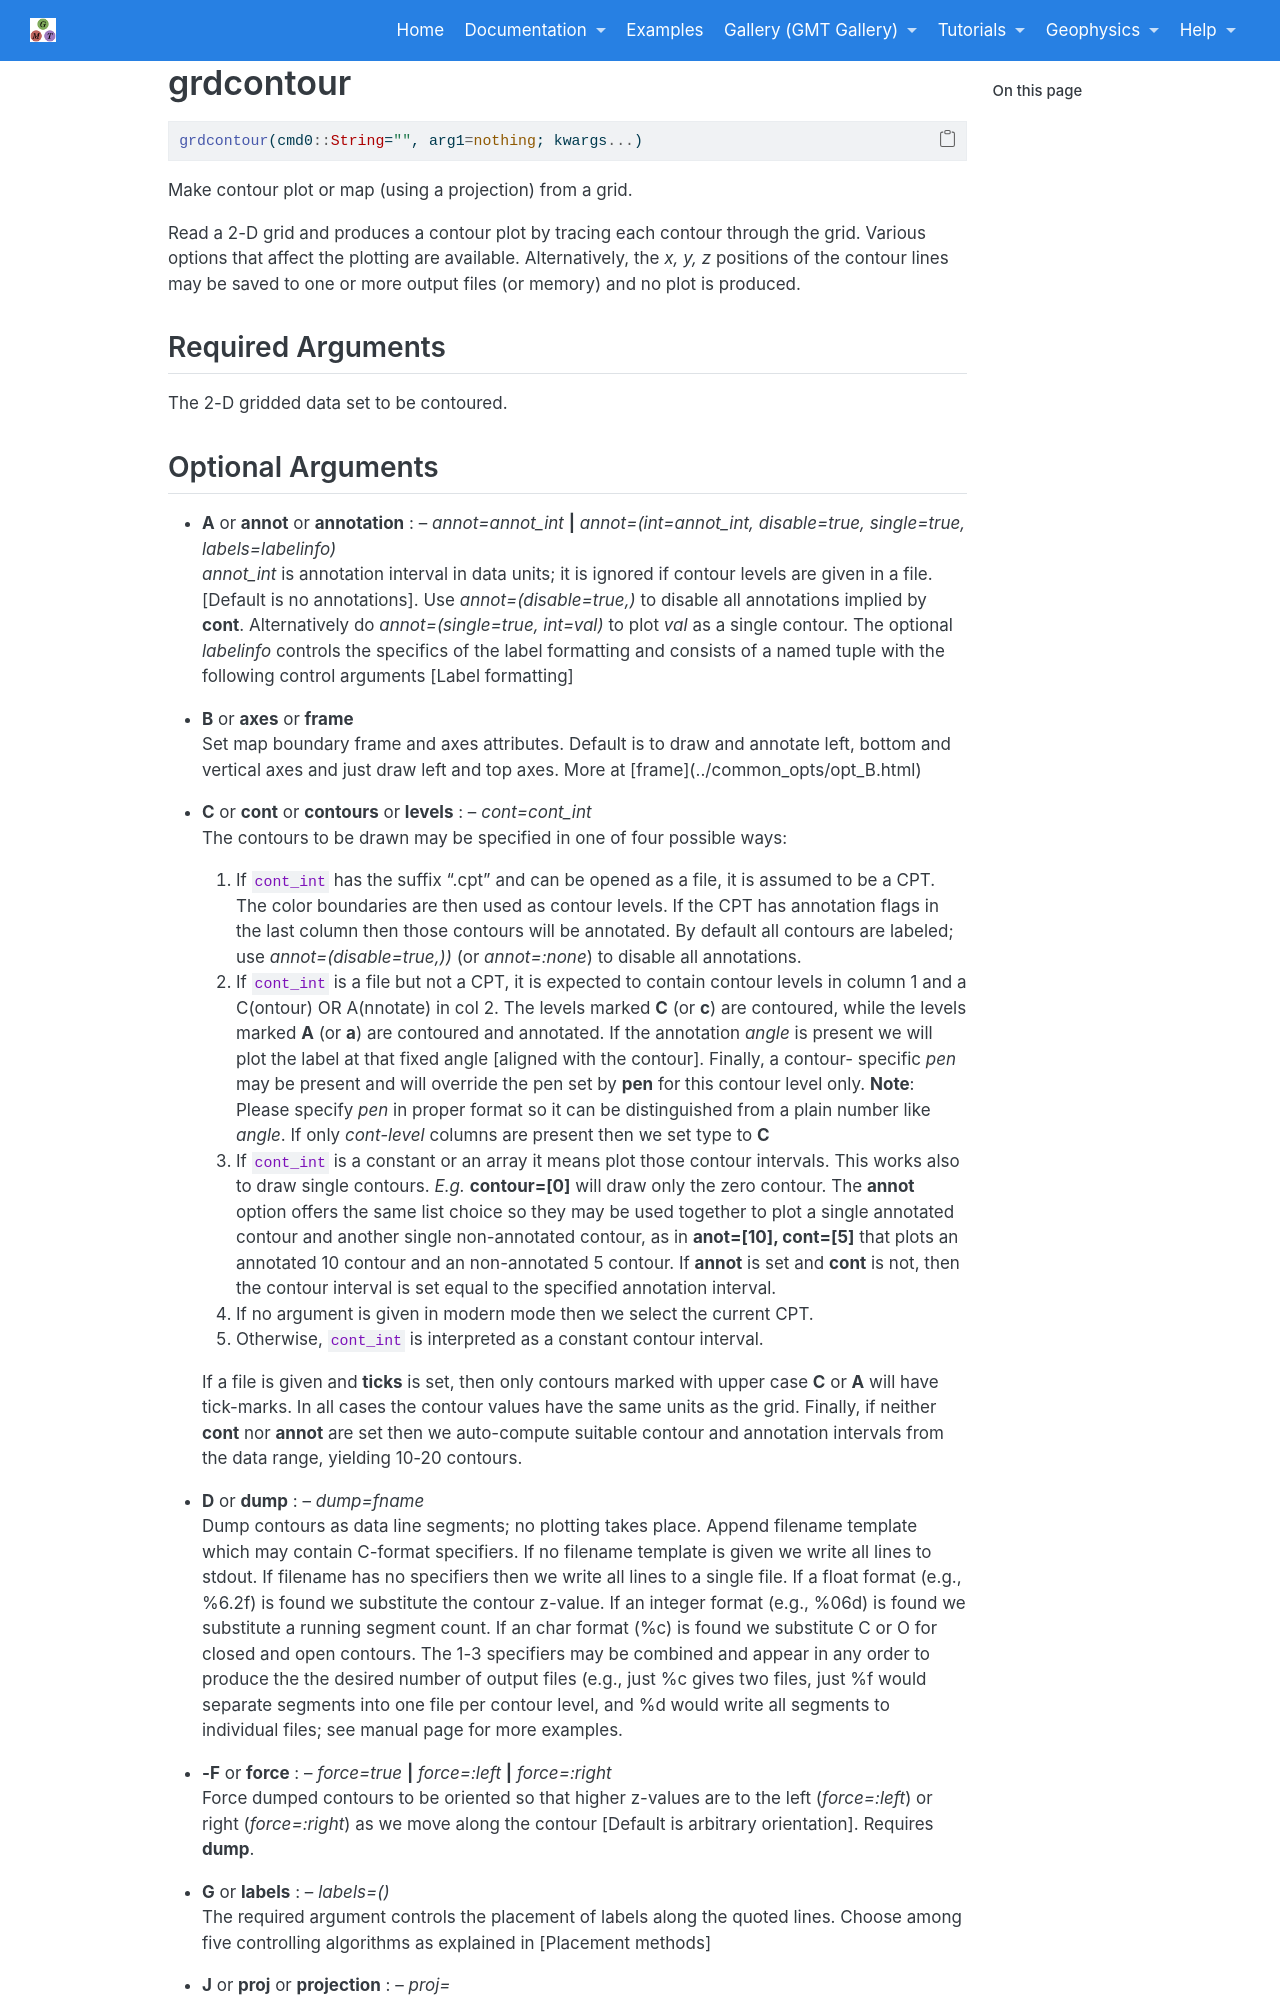

repository: joa-quim/GMTjl_doc · page: documentation/modules/grdcontour.html · generator: jekyll

# grdcontour

```julia
grdcontour(cmd0::String="", arg1=nothing; kwargs...)
```

Make contour map using a grid.

Read a 2-D grid and produces a contour map by tracing each contour through the grid. Various options
that affect the plotting are available. Alternatively, the *x, y, z* positions of the contour lines may be
saved to one or more output files (or memory) and no plot is produced.

Required Arguments
------------------

The 2-D gridded data set to be contoured.
